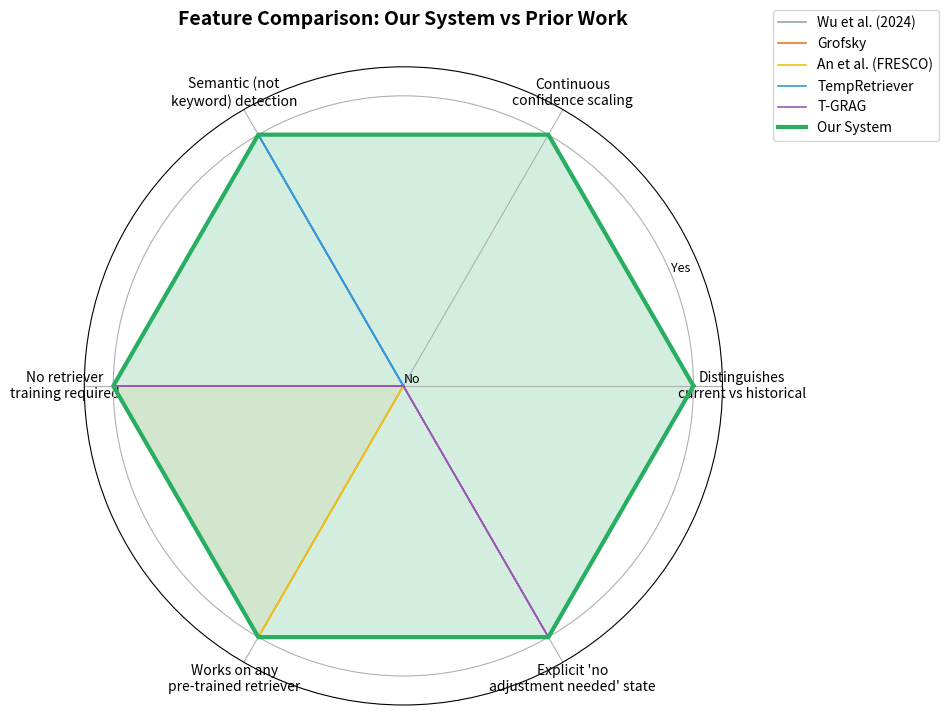

Reproduce this figure in Python. (Note: this script raises an exception after producing the figure.)
import numpy as np
import matplotlib.pyplot as plt

# Features from Table 2.1, converted to 1 (yes) / 0 (no)
features = [
    "Distinguishes\ncurrent vs historical",
    "Continuous\nconfidence scaling",
    "Semantic (not\nkeyword) detection",
    "No retriever\ntraining required",
    "Works on any\npre-trained retriever",
    "Explicit 'no\nadjustment needed' state",
]

systems = {
    "Wu et al. (2024)":     [0, 0, 1, 0, 0, 0],
    "Grofsky":              [0, 0, 0, 1, 1, 0],
    "An et al. (FRESCO)":   [0, 0, 0, 1, 1, 0],
    "TempRetriever":        [0, 0, 1, 0, 0, 0],
    "T-GRAG":               [0, 0, 0, 1, 0, 1],
    "Our System":           [1, 1, 1, 1, 1, 1],
}

num_vars = len(features)
angles = np.linspace(0, 2 * np.pi, num_vars, endpoint=False).tolist()
angles += angles[:1]

fig, ax = plt.subplots(figsize=(10, 10), subplot_kw=dict(polar=True))

colors = ["#95A5A6", "#E67E22", "#F1C40F", "#3498DB", "#9B59B6", "#27AE60"]
linewidths = [1.2, 1.2, 1.2, 1.2, 1.2, 3.0]
alphas_fill = [0.05, 0.05, 0.05, 0.05, 0.05, 0.2]

for (name, values), color, lw, fill_alpha in zip(systems.items(), colors, linewidths, alphas_fill):
    vals = values + values[:1]
    ax.plot(angles, vals, color=color, linewidth=lw, label=name)
    ax.fill(angles, vals, color=color, alpha=fill_alpha)

ax.set_xticks(angles[:-1])
ax.set_xticklabels(features, fontsize=10)
ax.set_yticks([0, 1])
ax.set_yticklabels(["No", "Yes"], fontsize=9)
ax.set_ylim(0, 1.1)

plt.title("Feature Comparison: Our System vs Prior Work", fontsize=14, fontweight="bold", pad=30)
plt.legend(loc="upper right", bbox_to_anchor=(1.35, 1.1), fontsize=10)
plt.tight_layout()
plt.savefig("diagrams/fig_7_1_radar_comparison.png", dpi=200, bbox_inches="tight")
print("Saved fig_7_1_radar_comparison.png")
